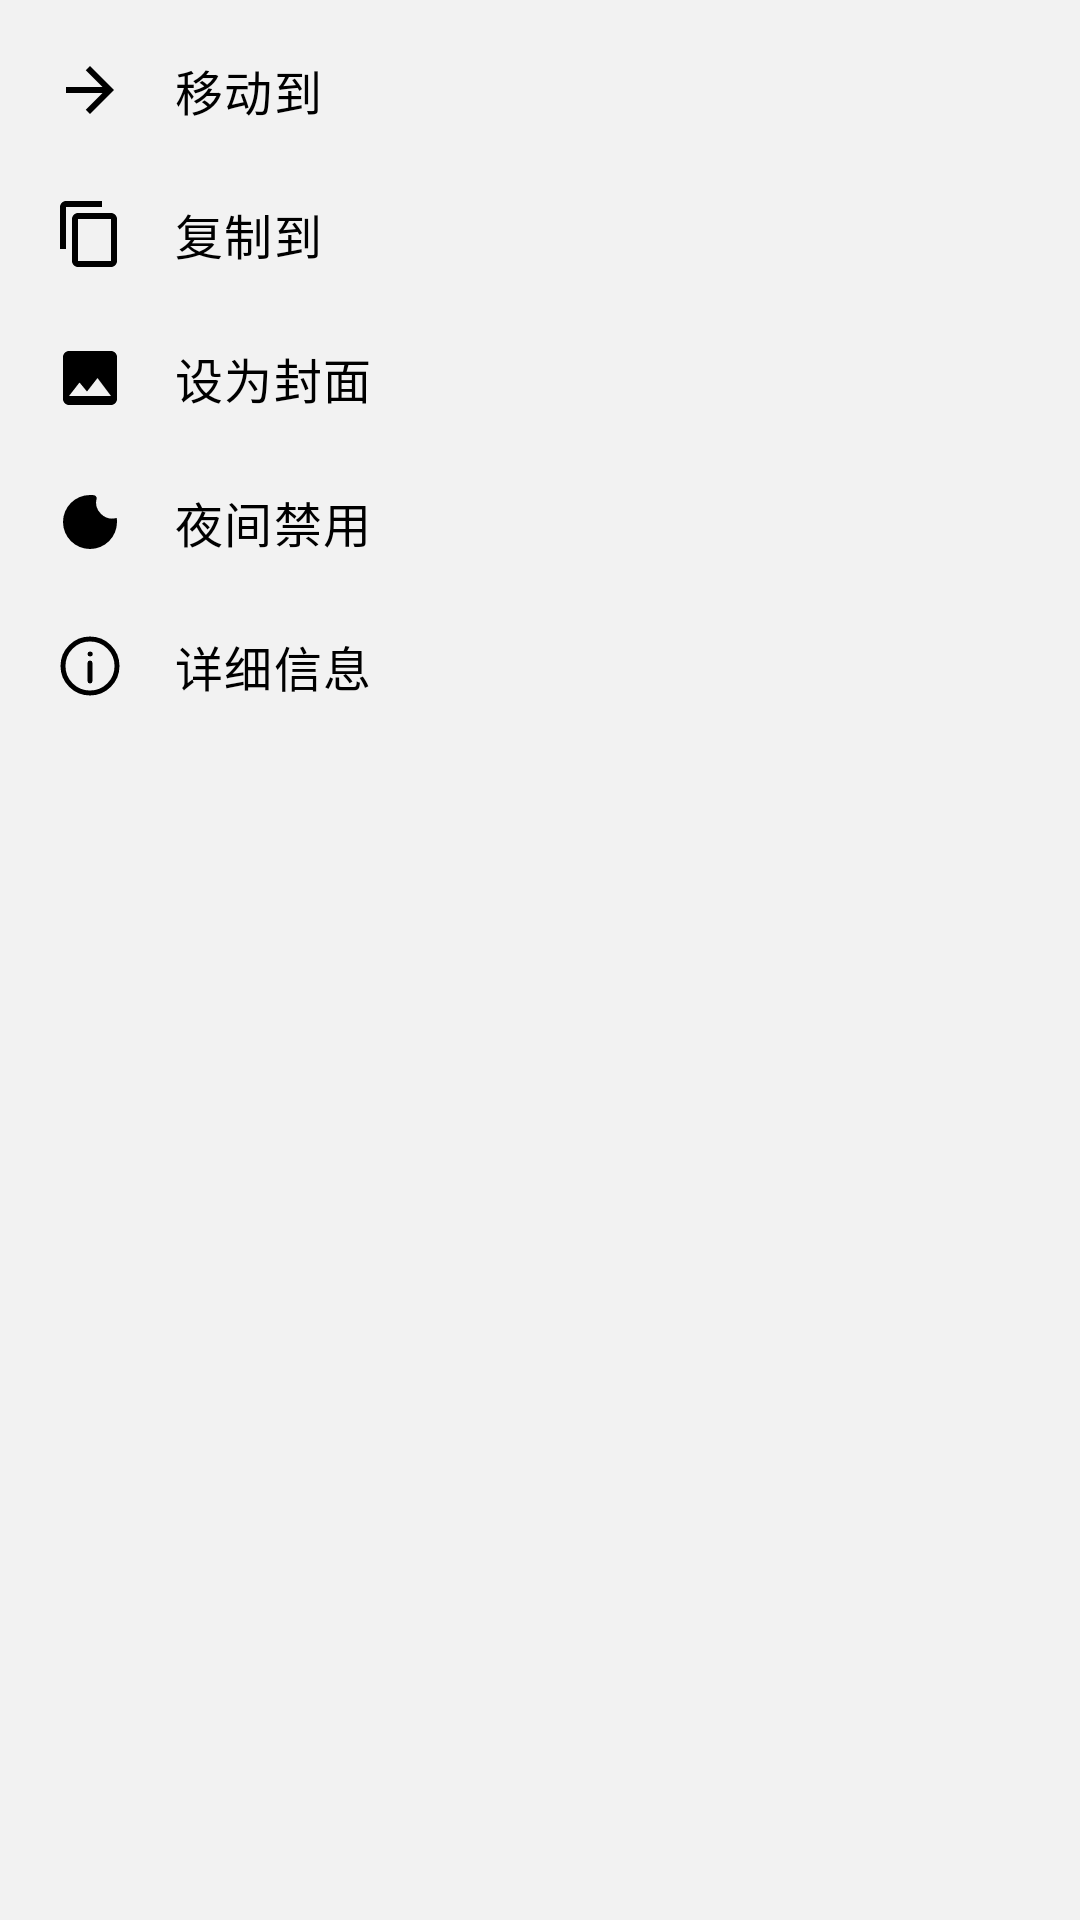

Android layout source for this screen:
<!-- AndroidManifest.xml: application theme AppTheme -->
<!-- res/layout/popup_selection_more.xml -->
<?xml version="1.0" encoding="utf-8"?>
<LinearLayout xmlns:android="http://schemas.android.com/apk/res/android"
    android:layout_width="220dp"
    android:layout_height="wrap_content"
    android:orientation="vertical"
    android:paddingTop="6dp"
    android:paddingBottom="6dp">

    <TextView
        android:id="@+id/more_move"
        style="@style/Widget.Ws.SelectionMoreRow"
        android:drawableStart="@drawable/ic_move"
        android:text="@string/sel_move" />

    <TextView
        android:id="@+id/more_copy"
        style="@style/Widget.Ws.SelectionMoreRow"
        android:drawableStart="@drawable/ic_copy"
        android:text="@string/sel_copy" />

    <TextView
        android:id="@+id/more_cover"
        style="@style/Widget.Ws.SelectionMoreRow"
        android:drawableStart="@drawable/ic_cover"
        android:text="@string/sel_cover" />

    <TextView
        android:id="@+id/more_night"
        style="@style/Widget.Ws.SelectionMoreRow"
        android:drawableStart="@drawable/ic_night"
        android:text="@string/sel_night" />

    <TextView
        android:id="@+id/more_info"
        style="@style/Widget.Ws.SelectionMoreRow"
        android:drawableStart="@drawable/ic_info"
        android:text="@string/sel_info" />
</LinearLayout>
<!-- resources referenced by this layout -->
<resources>
  <string name="sel_copy">复制到</string>
  <string name="sel_cover">设为封面</string>
  <string name="sel_info">详细信息</string>
  <string name="sel_move">移动到</string>
  <string name="sel_night">夜间禁用</string>
  <color name="m3_primary">#4A4A4A</color>
  <color name="m3_on_surface">#000000</color>
  <color name="m3_on_primary">#FFFFFF</color>
  <color name="m3_primary_container">#E7E7E7</color>
  <color name="m3_on_primary_container">#000000</color>
  <color name="m3_inverse_primary">#D6D6D6</color>
  <color name="m3_secondary">#5C5C5C</color>
  <color name="m3_on_secondary">#FFFFFF</color>
  <color name="m3_secondary_container">#E7E7E7</color>
  <color name="m3_on_secondary_container">#000000</color>
  <color name="m3_tertiary">#6A6A6A</color>
  <color name="m3_on_tertiary">#FFFFFF</color>
  <color name="m3_tertiary_container">#EDEDED</color>
  <color name="m3_on_tertiary_container">#000000</color>
  <color name="m3_error">#BA1A1A</color>
  <color name="m3_on_error">#FFFFFF</color>
  <color name="m3_error_container">#FFDAD6</color>
  <color name="m3_on_error_container">#410002</color>
  <color name="m3_surface">#F2F2F2</color>
  <color name="m3_surface_variant">#E3E3E3</color>
  <color name="m3_on_surface_variant">#000000</color>
  <color name="m3_inverse_surface">#2E2E2E</color>
  <color name="m3_inverse_on_surface">#F2F2F2</color>
  <color name="m3_outline">#8A8A8A</color>
  <color name="m3_outline_variant">#DCDCDC</color>
  <color name="m3_surface_container_lowest">#FFFFFF</color>
  <color name="m3_surface_container_low">#FFFFFF</color>
  <color name="m3_surface_container">#FAFAFA</color>
  <color name="m3_surface_container_high">#FFFFFF</color>
  <color name="m3_surface_container_highest">#EDEDED</color>
  <color name="m3_surface_dim">#E6E6E6</color>
  <color name="m3_surface_bright">#FFFFFF</color>
  <style name="Shape.Ws.Small" parent="">
          <item name="cornerFamily">rounded</item>
          <item name="cornerSize">8dp</item>
      </style>
  <style name="Shape.Ws.Medium" parent="">
          <item name="cornerFamily">rounded</item>
          <item name="cornerSize">16dp</item>
      </style>
  <style name="Shape.Ws.Large" parent="">
          <item name="cornerFamily">rounded</item>
          <item name="cornerSize">24dp</item>
      </style>
  <style name="Widget.Ws.Card" parent="Widget.Material3.CardView.Filled">
          <item name="cardBackgroundColor">?attr/colorSurfaceContainerLow</item>
          <item name="shapeAppearance">?attr/shapeAppearanceCornerMedium</item>
      </style>
  <style name="ThemeOverlay.Ws.BottomSheet" parent="ThemeOverlay.Material3.BottomSheetDialog">
          <item name="bottomSheetStyle">@style/Widget.Ws.BottomSheet</item>
      </style>
  <style name="Widget.Ws.PopupMenu" parent="Widget.Material3.PopupMenu">
          <item name="android:popupBackground">@drawable/popup_menu_background</item>
          <item name="android:popupElevation">8dp</item>
          <item name="android:dropDownVerticalOffset">4dp</item>
      </style>
  <style name="Widget.Ws.PopupMenu.Overflow" parent="Widget.Material3.PopupMenu.Overflow">
          <item name="android:popupBackground">@drawable/popup_menu_background</item>
          <item name="android:popupElevation">8dp</item>
      </style>
  <style name="Widget.Ws.PopupMenu.List" parent="Widget.Material3.PopupMenu.ListPopupWindow">
          <item name="android:popupBackground">@drawable/popup_menu_background</item>
          <item name="android:popupElevation">8dp</item>
      </style>
  <style name="Widget.Ws.DropDownList" parent="Widget.AppCompat.ListView.DropDown">
          <item name="android:scrollbars">none</item>
      </style>
  <color name="page_bg">#F2F2F2</color>
  <style name="Widget.Ws.BottomSheet" parent="Widget.Material3.BottomSheet.Modal">
          <item name="backgroundTint">?attr/colorSurfaceContainerLow</item>
      </style>
</resources>
